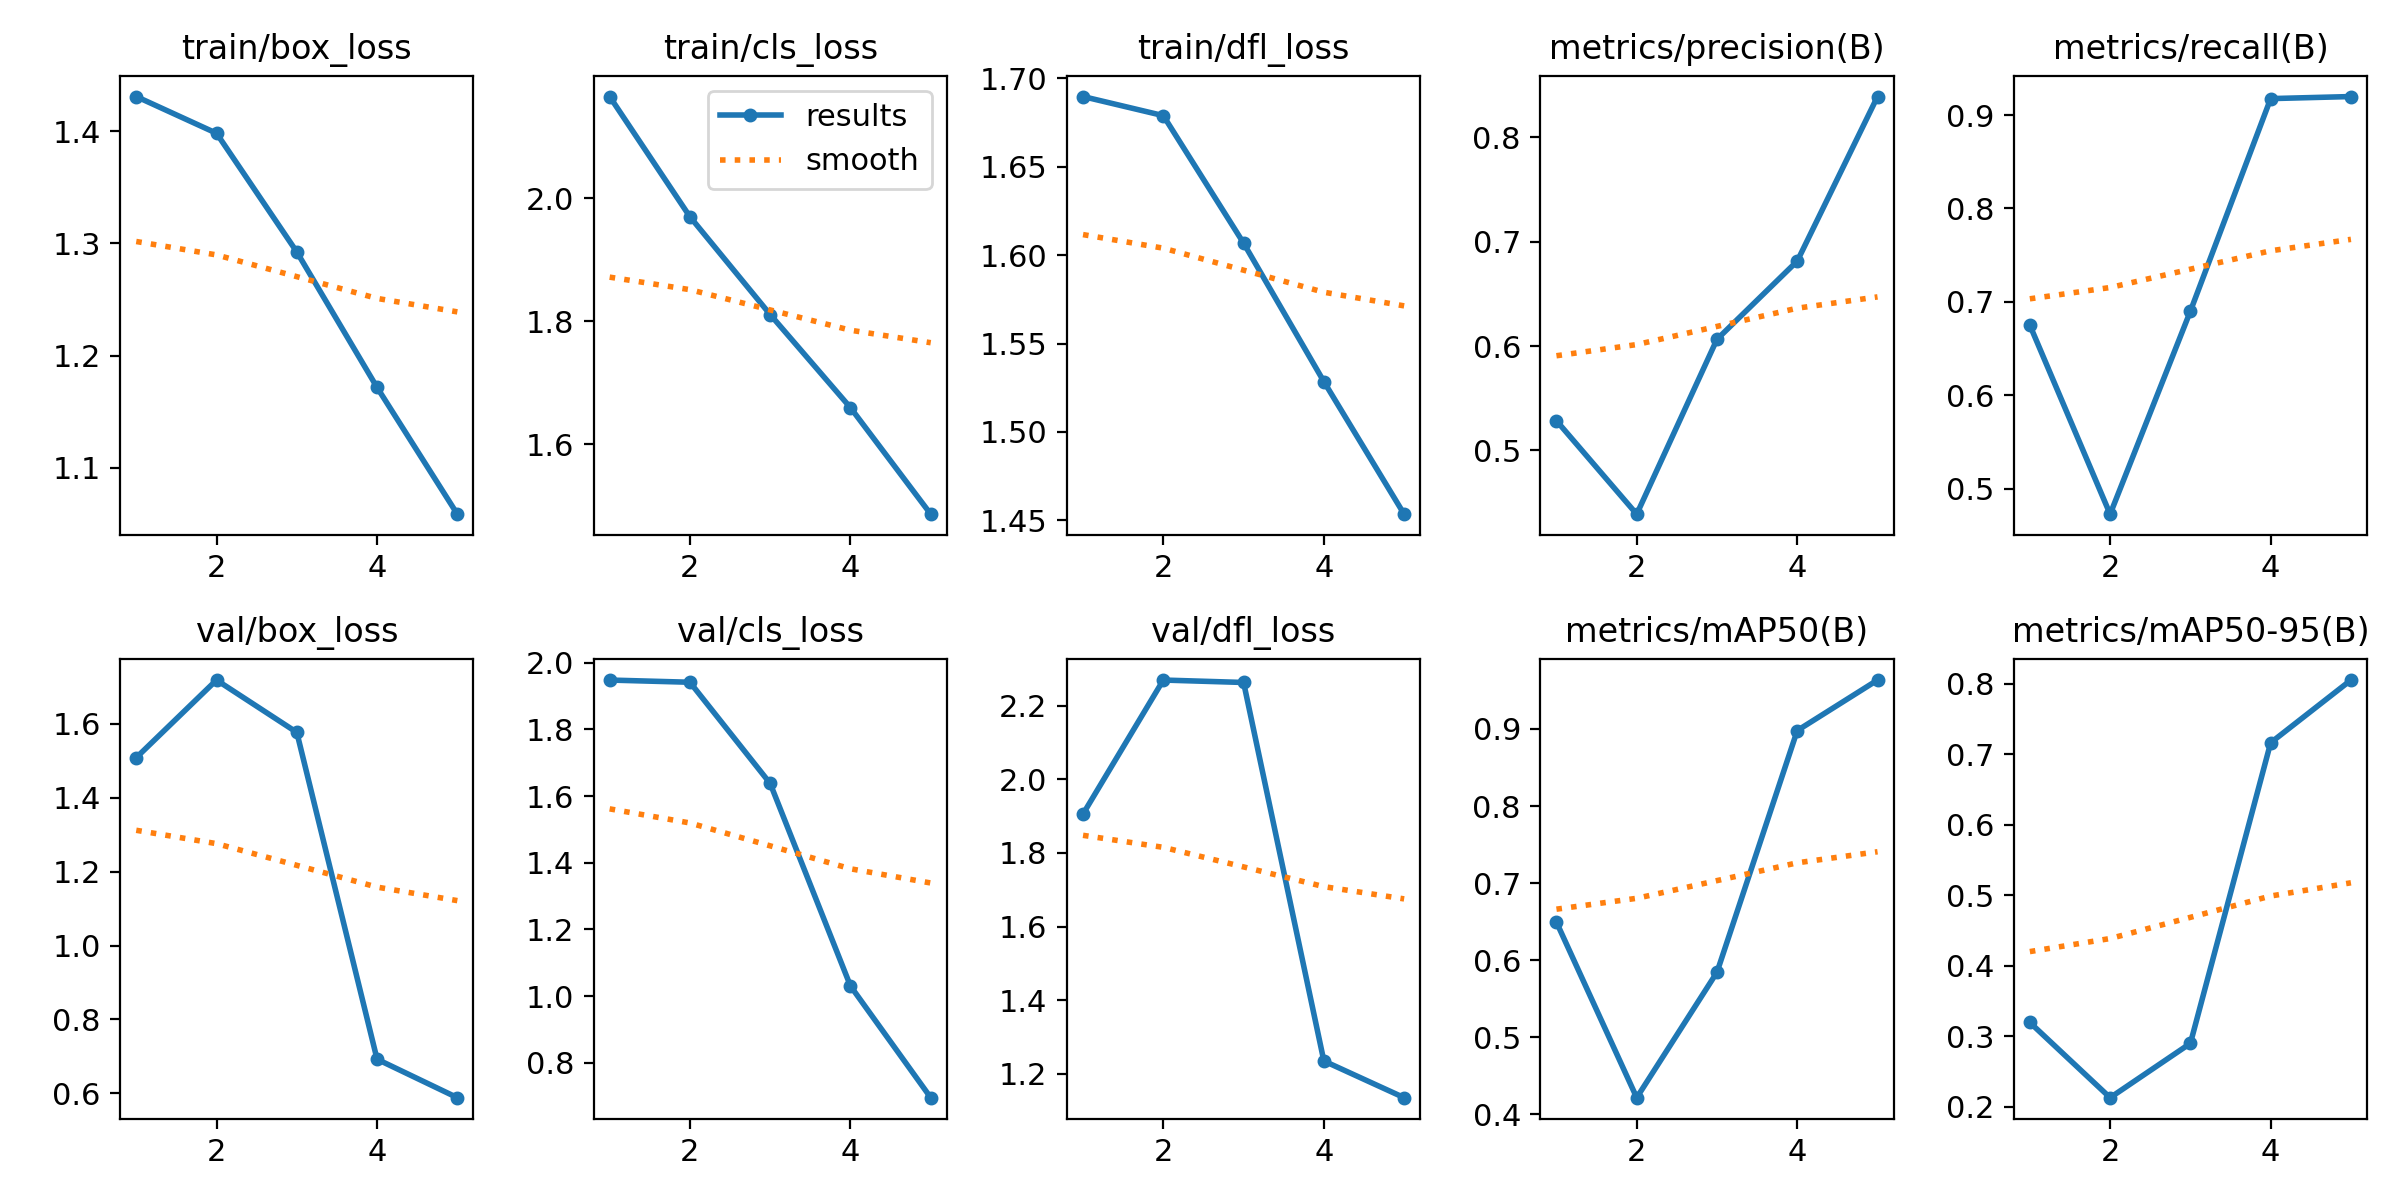

Source data for this figure (header and first rows):
epoch, train/box_loss, train/cls_loss, train/dfl_loss, metrics/precision(B), metrics/recall(B), metrics/mAP50(B), metrics/mAP50-95(B), val/box_loss, val/cls_loss, val/dfl_loss, lr/pg0, lr/pg1, lr/pg2
1, 1.431, 2.165, 1.69, 0.5284, 0.675, 0.6492, 0.3197, 1.508, 1.948, 1.906, 0.0684, 0.001663, 0.001663
2, 1.398, 1.97, 1.679, 0.4389, 0.4725, 0.4214, 0.2131, 1.718, 1.941, 2.27, 0.03608, 0.00267, 0.00267
3, 1.292, 1.811, 1.607, 0.6065, 0.69, 0.5842, 0.2901, 1.577, 1.638, 2.264, 0.003093, 0.003018, 0.003018
4, 1.172, 1.659, 1.528, 0.6814, 0.9177, 0.898, 0.7161, 0.6925, 1.031, 1.234, 0.00203, 0.00203, 0.00203
5, 1.059, 1.486, 1.454, 0.8391, 0.9199, 0.9635, 0.8049, 0.5884, 0.6959, 1.135, 0.00104, 0.00104, 0.00104
